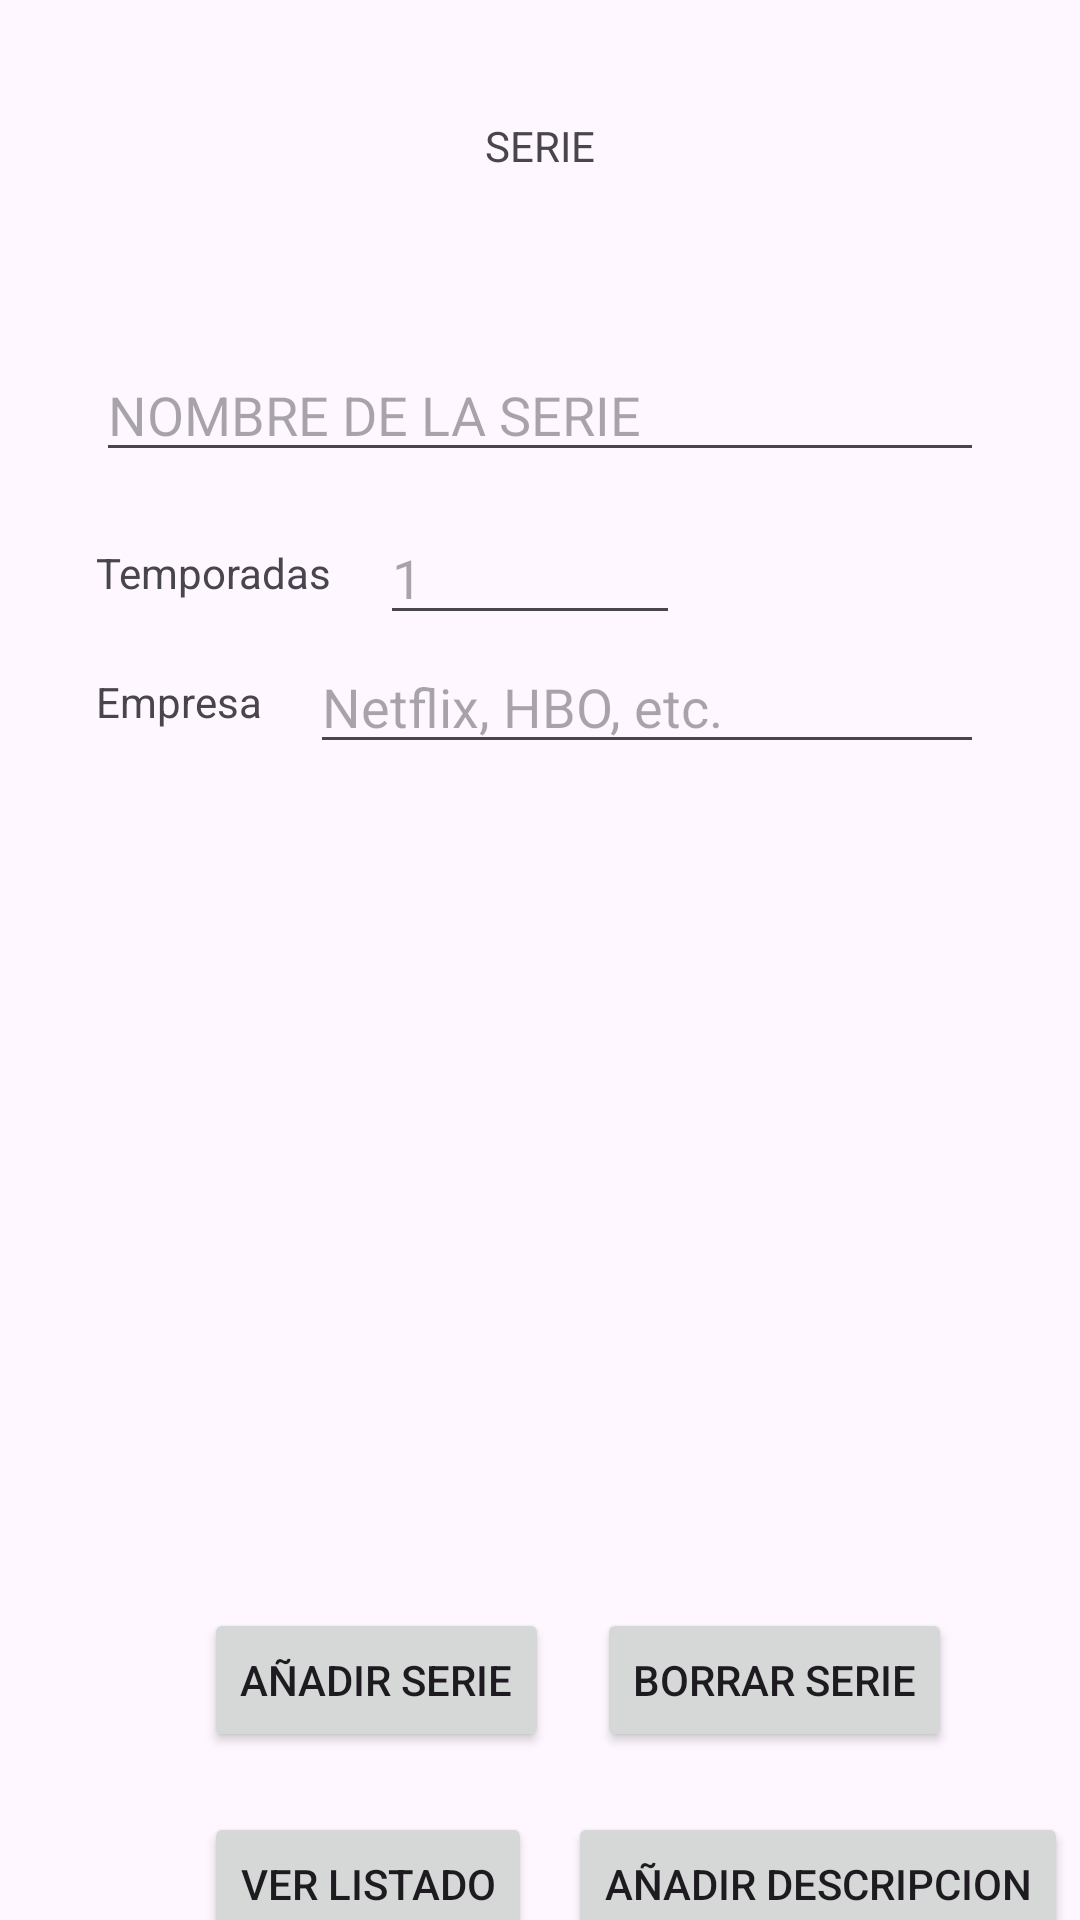

The Android layout XML behind this screen, and the referenced resources:
<!-- AndroidManifest.xml: application theme Theme.MiSeries -->
<!-- res/layout/activity_main.xml -->
<?xml version="1.0" encoding="utf-8"?>
<androidx.constraintlayout.widget.ConstraintLayout xmlns:android="http://schemas.android.com/apk/res/android"
    xmlns:app="http://schemas.android.com/apk/res-auto"
    xmlns:tools="http://schemas.android.com/tools"
    android:id="@+id/main"
    android:layout_width="match_parent"
    android:layout_height="match_parent"
    tools:context=".MainActivity">

    <TextView
        android:layout_width="wrap_content"
        android:layout_height="wrap_content"
        android:text="@string/serie"
        app:layout_constraintBottom_toBottomOf="parent"
        app:layout_constraintEnd_toEndOf="parent"
        app:layout_constraintStart_toStartOf="parent"
        app:layout_constraintTop_toTopOf="parent"
        app:layout_constraintVertical_bias="0.063" />

    <EditText
        android:id="@+id/etNombreSerie"
        android:layout_width="0dp"
        android:layout_height="wrap_content"
        android:layout_marginStart="32dp"
        android:layout_marginTop="116dp"
        android:layout_marginEnd="32dp"
        android:hint="@string/nombre_de_la_serie"
        android:inputType="text"
        app:layout_constraintEnd_toEndOf="parent"
        app:layout_constraintStart_toStartOf="parent"
        app:layout_constraintTop_toTopOf="parent" />

    <TextView
        android:id="@+id/textotemporada"
        android:layout_width="wrap_content"
        android:layout_height="wrap_content"
        android:layout_marginStart="32dp"
        android:layout_marginTop="24dp"
        android:text="@string/temporadas"
        app:layout_constraintStart_toStartOf="parent"
        app:layout_constraintTop_toBottomOf="@+id/etNombreSerie" />

    <EditText
        android:id="@+id/etTemporadas"
        android:layout_width="100dp"
        android:layout_height="wrap_content"
        android:layout_marginStart="16dp"
        android:hint="1"
        android:inputType="number"
        app:layout_constraintStart_toEndOf="@+id/textotemporada"
        app:layout_constraintTop_toTopOf="@+id/textotemporada"
        app:layout_constraintBottom_toBottomOf="@+id/textotemporada" />

    <TextView
        android:id="@+id/tvEmpresaLabel"
        android:layout_width="wrap_content"
        android:layout_height="wrap_content"
        android:layout_marginStart="32dp"
        android:layout_marginTop="24dp"
        android:text="@string/empresa"
        app:layout_constraintStart_toStartOf="parent"
        app:layout_constraintTop_toBottomOf="@+id/textotemporada" />

    <EditText
        android:id="@+id/etEmpresa"
        android:layout_width="0dp"
        android:layout_height="wrap_content"
        android:layout_marginStart="16dp"
        android:layout_marginEnd="32dp"
        android:hint="Netflix, HBO, etc."
        android:inputType="text"
        app:layout_constraintEnd_toEndOf="parent"
        app:layout_constraintStart_toEndOf="@+id/tvEmpresaLabel"
        app:layout_constraintTop_toTopOf="@+id/tvEmpresaLabel"
        app:layout_constraintBottom_toBottomOf="@+id/tvEmpresaLabel" />

    <Button
        android:id="@+id/añadir"
        android:layout_width="wrap_content"
        android:layout_height="wrap_content"
        android:layout_marginStart="68dp"
        android:layout_marginTop="536dp"
        android:text="@string/a_adir_serie"
        app:layout_constraintStart_toStartOf="parent"
        app:layout_constraintTop_toTopOf="parent" />

    <Button
        android:id="@+id/borrar"
        android:layout_width="wrap_content"
        android:layout_height="wrap_content"
        android:layout_marginStart="16dp"
        android:text="@string/borrar_serie"
        app:layout_constraintStart_toEndOf="@+id/añadir"
        app:layout_constraintTop_toTopOf="@+id/añadir" />

    <Button
        android:id="@+id/listado"
        android:layout_width="wrap_content"
        android:layout_height="wrap_content"
        android:layout_marginTop="20dp"
        android:text="@string/ver_listado"
        app:layout_constraintStart_toStartOf="@+id/añadir"
        app:layout_constraintTop_toBottomOf="@+id/añadir" />

    <Button
        android:id="@+id/descripcionbtn"
        android:layout_width="wrap_content"
        android:layout_height="wrap_content"
        android:layout_marginStart="12dp"
        android:text="@string/a_adir_descripcion"
        app:layout_constraintStart_toEndOf="@+id/listado"
        app:layout_constraintTop_toTopOf="@+id/listado" />

</androidx.constraintlayout.widget.ConstraintLayout>
<!-- resources referenced by this layout -->
<resources>
  <string name="a_adir_descripcion">Añadir descripcion</string>
  <string name="a_adir_serie">Añadir serie</string>
  <string name="borrar_serie">Borrar serie</string>
  <string name="empresa">Empresa</string>
  <string name="nombre_de_la_serie">NOMBRE DE LA SERIE</string>
  <string name="serie">SERIE</string>
  <string name="temporadas">Temporadas</string>
  <string name="ver_listado">Ver listado</string>
  <style name="Theme.MiSeries" parent="Base.Theme.MiSeries" />
  <style name="Base.Theme.MiSeries" parent="Theme.Material3.DayNight.NoActionBar">
          
          
      </style>
</resources>
